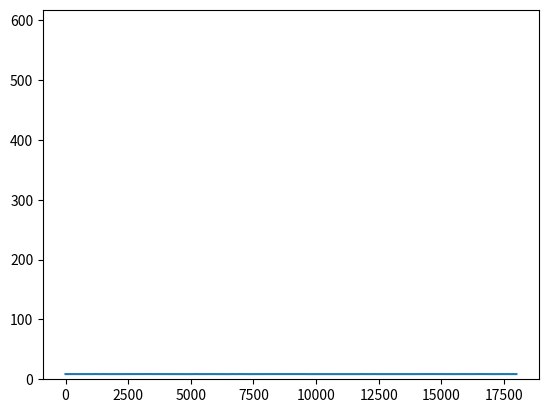

Here is the Python script that generated this plot:
# %% 
import numpy as np
import matplotlib.pyplot as plt
# %%
def f(theta):
    a, b = theta
    return a * np.exp(-b * t)
# %%
theta = [9, 2]
sigma = 1
n = 100
t = np.linspace(0, 2, n)

data = f(theta) + np.random.normal(0, sigma, n)
# %%
def make_log_normallikelihood(f, data, sigma, theta=None):
    def log_normallikelihood(theta):
        #if theta[-1] ** 0:
        #    theta[-1] += 1e-5
        return (-100 * np.sum((data - f(theta))**2))/sigma**2
    return log_normallikelihood

likelihood = make_log_normallikelihood(f=f, data=data, sigma=sigma)
# %%
def log_likelihood_ratio(theta, min, max, proposed_theta, log_likelihood):
    for p_n, parameter in enumerate(proposed_theta):
        if (parameter < min[p_n]) or (parameter > max[p_n]):
            return -np.inf

    return log_likelihood(proposed_theta) - log_likelihood(theta) 

def proposal(theta, cov):
    return np.random.multivariate_normal(theta,cov)

def accept_reject(r): 
    if r >= 1: 
        return True
    else: 
        x = np.random.uniform(0,1)
        if x < np.exp(r):
            return True
        else:
            return False

def mh(theta, min,max, samples, log_likelihood):
    cov = np.eye(len(theta)) * 0.01**2
    accepted_theta = np.empty((samples,len(theta)))
    n_accepted = 0 

    while n_accepted < samples:
        proposed_theta = proposal(theta, cov)
        r = log_likelihood_ratio(theta, min, max, proposed_theta, log_likelihood)
        if accept_reject(r):
            theta = proposed_theta
            accepted_theta[n_accepted, :] = theta
            n_accepted += 1
            print('accepted: %d' %n_accepted)
    return accepted_theta 

# %%
min = [1e-5, 1e-5]
max = [10,10]
result = mh(theta=[0,0], min=min, max=max, samples=20000, log_likelihood=likelihood)
plt.plot(result[2000:,0])# %%
plt.show()
plt.hist(result[2000:,0],100)
plt.show()
# %%
